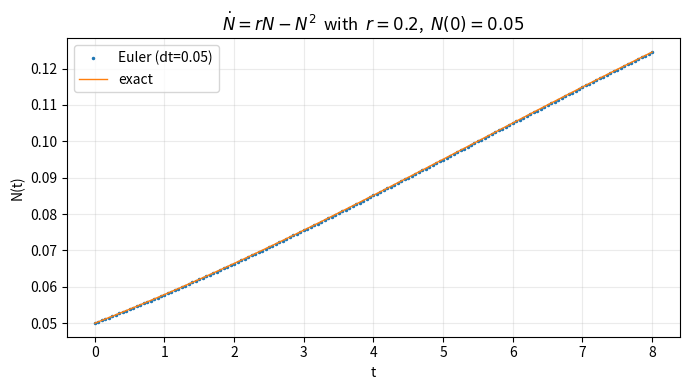

Write Python code to recreate this figure.
import numpy as np
import matplotlib.pyplot as plt

# Choose r and initial condition
r = 0.2            # try -0.2, 0.0, +0.2
N0 = 0.05          # initial condition
T = 8.0
dt = 0.05          # try 0.2, 0.1, 0.05, 0.02, 0.01

# Model: dN/dt = r N - N^2
def f(N, r):
    return r * N - N * N

# Explicit Euler
def euler(N0, r, dt, T):
    nsteps = int(T / dt)
    t = dt * np.arange(nsteps + 1, dtype=float)
    N = np.zeros(nsteps + 1, dtype=float)
    N[0] = N0
    for k in range(nsteps):
        N[k + 1] = N[k] + dt * f(N[k], r)
    return t, N

# Exact solution
def exact(t, N0, r):
    if abs(r) < 1e-14:
        return N0 / (1.0 + N0 * t)  # limit r->0
    return (r * N0) / (N0 + (r - N0) * np.exp(-r * t))

# Compute trajectories
t_eu, N_eu = euler(N0, r, dt, T)
t_ex = np.linspace(0.0, T, 800)
N_ex = exact(t_ex, N0, r)

# Plot
plt.figure(figsize=(7, 4))
plt.plot(t_eu, N_eu, linestyle="none", marker=".", markersize=3, label=fr"Euler (dt={dt:g})")
plt.plot(t_ex, N_ex, linewidth=1.0, linestyle="-", label="exact")
plt.title(rf"$\dot N = rN - N^2$  with  $r={r:g}$,  $N(0)={N0:g}$")
plt.xlabel("t")
plt.ylabel("N(t)")
plt.grid(True, alpha=0.25)
plt.legend()
plt.tight_layout()
plt.show()
